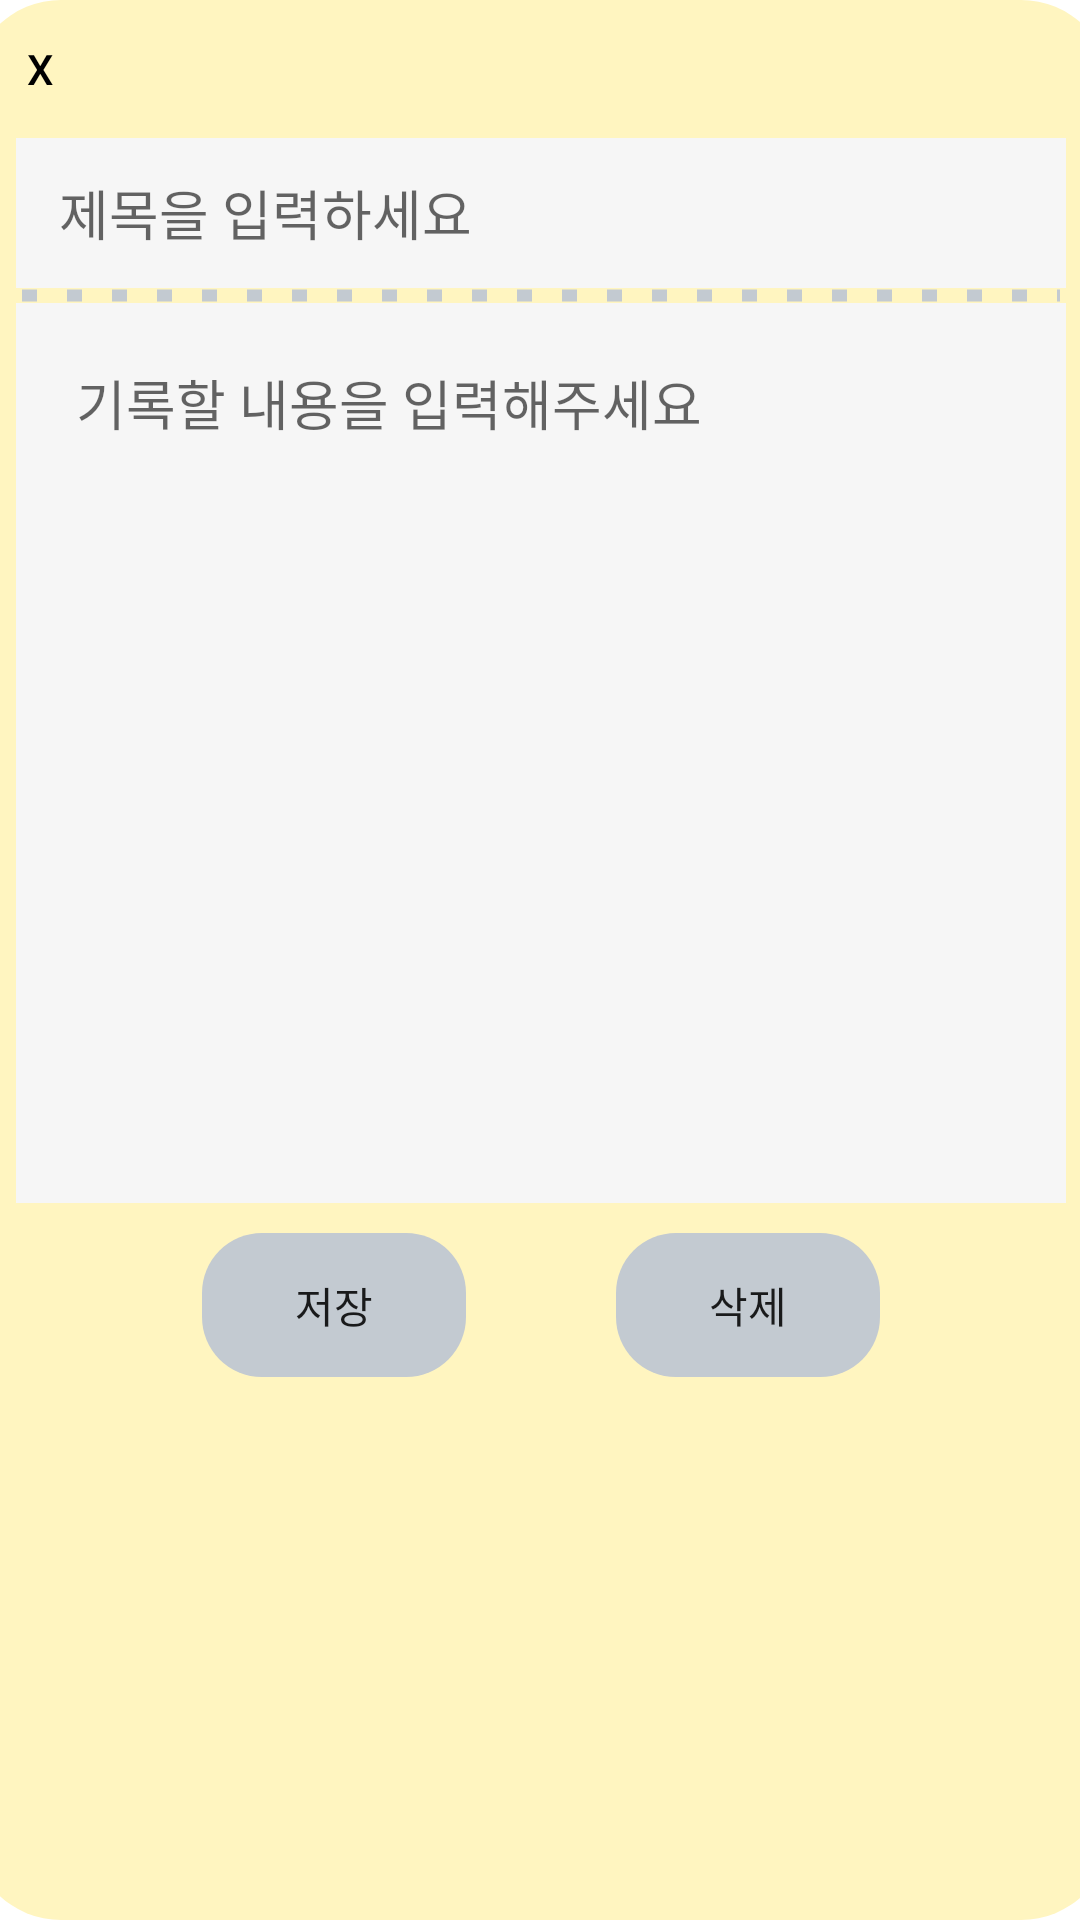

This screen was rendered from an Android layout file. Write that file and the resources it references.
<!-- AndroidManifest.xml: application theme Theme.AlcoholSafe -->
<!-- res/layout/popup.xml -->
<?xml version="1.0" encoding="utf-8"?>
<androidx.constraintlayout.widget.ConstraintLayout
    xmlns:android="http://schemas.android.com/apk/res/android"
    xmlns:app="http://schemas.android.com/apk/res-auto"
    android:layout_width="match_parent"
    android:layout_height="match_parent">

    <LinearLayout
        android:layout_width="380dp"
        android:layout_height="match_parent"
        android:orientation="vertical"
        app:layout_constraintBottom_toBottomOf="parent"
        app:layout_constraintEnd_toEndOf="parent"
        app:layout_constraintStart_toStartOf="parent"
        app:layout_constraintTop_toTopOf="parent"
        android:background="@drawable/memo"
        >

        <Button
            android:id="@+id/dialogBack"
            style="?android:attr/borderlessButtonStyle"
            android:layout_width="46dp"
            android:layout_height="46dp"
            android:backgroundTint="#FFFFFF"
            android:text="X"
            android:textColor="@color/black" />









            <EditText
                android:layout_gravity="center"
                android:background="@color/pale_gray"
                android:id="@+id/title"
                android:layout_width="350dp"
                android:layout_height="50dp"
                android:hint=" 제목을 입력하세요"
                android:padding="10dp"/>

            <View
                android:layout_width="350dp"
                android:layout_height="5dp"
                android:background="@drawable/dotted_line"
                android:layout_gravity="center"/>


            <EditText
                android:gravity="start"
                android:id="@+id/content"
                android:layout_gravity="center"
                android:layout_width="350dp"
                android:layout_height="300dp"
                android:padding="20dp"
                android:background="@color/pale_gray"
                android:hint="기록할 내용을 입력해주세요" />






        <LinearLayout
            android:layout_width="match_parent"
            android:layout_height="wrap_content"
            android:gravity="center"
            android:orientation="horizontal"
            android:layout_marginTop="10dp"
            android:layout_marginBottom="20dp">


            <android.widget.Button
                android:id="@+id/save"
                android:layout_width="wrap_content"
                android:layout_height="wrap_content"
                android:text="저장"
                android:background="@drawable/popup_button_round"
                style="?android:attr/borderlessButtonStyle"/>


            <android.widget.Button
                android:id="@+id/delete"
                android:layout_width="wrap_content"
                android:layout_height="wrap_content"
                android:layout_marginStart="50dp"
                android:text="삭제"
                android:background="@drawable/popup_button_round"
                style="?android:attr/borderlessButtonStyle"/>

        </LinearLayout>


    </LinearLayout>




</androidx.constraintlayout.widget.ConstraintLayout>
<!-- resources referenced by this layout -->
<resources>
  <color name="black">#FF000000</color>
  <color name="pale_gray">#F6F6F6</color>
  <!-- drawable dotted_line (drawable) -->
  <?xml version="1.0" encoding="utf-8"?>
  <shape xmlns:android="http://schemas.android.com/apk/res/android"
      android:shape="line">
  
      <solid
          android:color="@color/pale_gray"/>
  
      <stroke
          android:width="4dp"
          android:color="@color/light_gray"
          android:dashGap="10dp"
          android:dashWidth="5dp" />
  
  </shape>
  <!-- drawable memo (drawable) -->
  <?xml version="1.0" encoding="utf-8"?>
  <shape xmlns:android="http://schemas.android.com/apk/res/android">
  
      <corners
          android:radius="30dp"/>
  
      <solid
          android:color="@color/cute_yellow"/>
  
  
  </shape>
  <!-- drawable popup_button_round (drawable) -->
  <?xml version="1.0" encoding="utf-8"?>
  <shape xmlns:android="http://schemas.android.com/apk/res/android">
  
  
  
  
      <solid
          android:color="@color/light_gray"/>
  
      <corners
          android:radius="20dp"/>
  
  </shape>
  <style name="Theme.AlcoholSafe" parent="Theme.MaterialComponents.DayNight.DarkActionBar">
          
          <item name="colorPrimary">@color/gray</item>
          <item name="colorPrimaryVariant">@color/dark_gray</item>
          <item name="colorOnPrimary">@color/white</item>
          
          <item name="colorSecondary">@color/teal_200</item>
          <item name="colorSecondaryVariant">@color/teal_700</item>
          <item name="colorOnSecondary">@color/black</item>
          
          <item name="android:statusBarColor" tools:targetApi="l">?attr/colorPrimaryVariant</item>
          
  
  
          <item name="windowActionBar">false</item>
          <item name="windowNoTitle">true</item>
  
      </style>
  <color name="light_gray">#c3cad1</color>
  <color name="cute_yellow">#FFF5C0</color>
  <color name="gray">#9da6af</color>
  <color name="dark_gray">#59626a</color>
  <color name="white">#FFFFFFFF</color>
  <color name="teal_200">#FF03DAC5</color>
  <color name="teal_700">#FF018786</color>
</resources>
